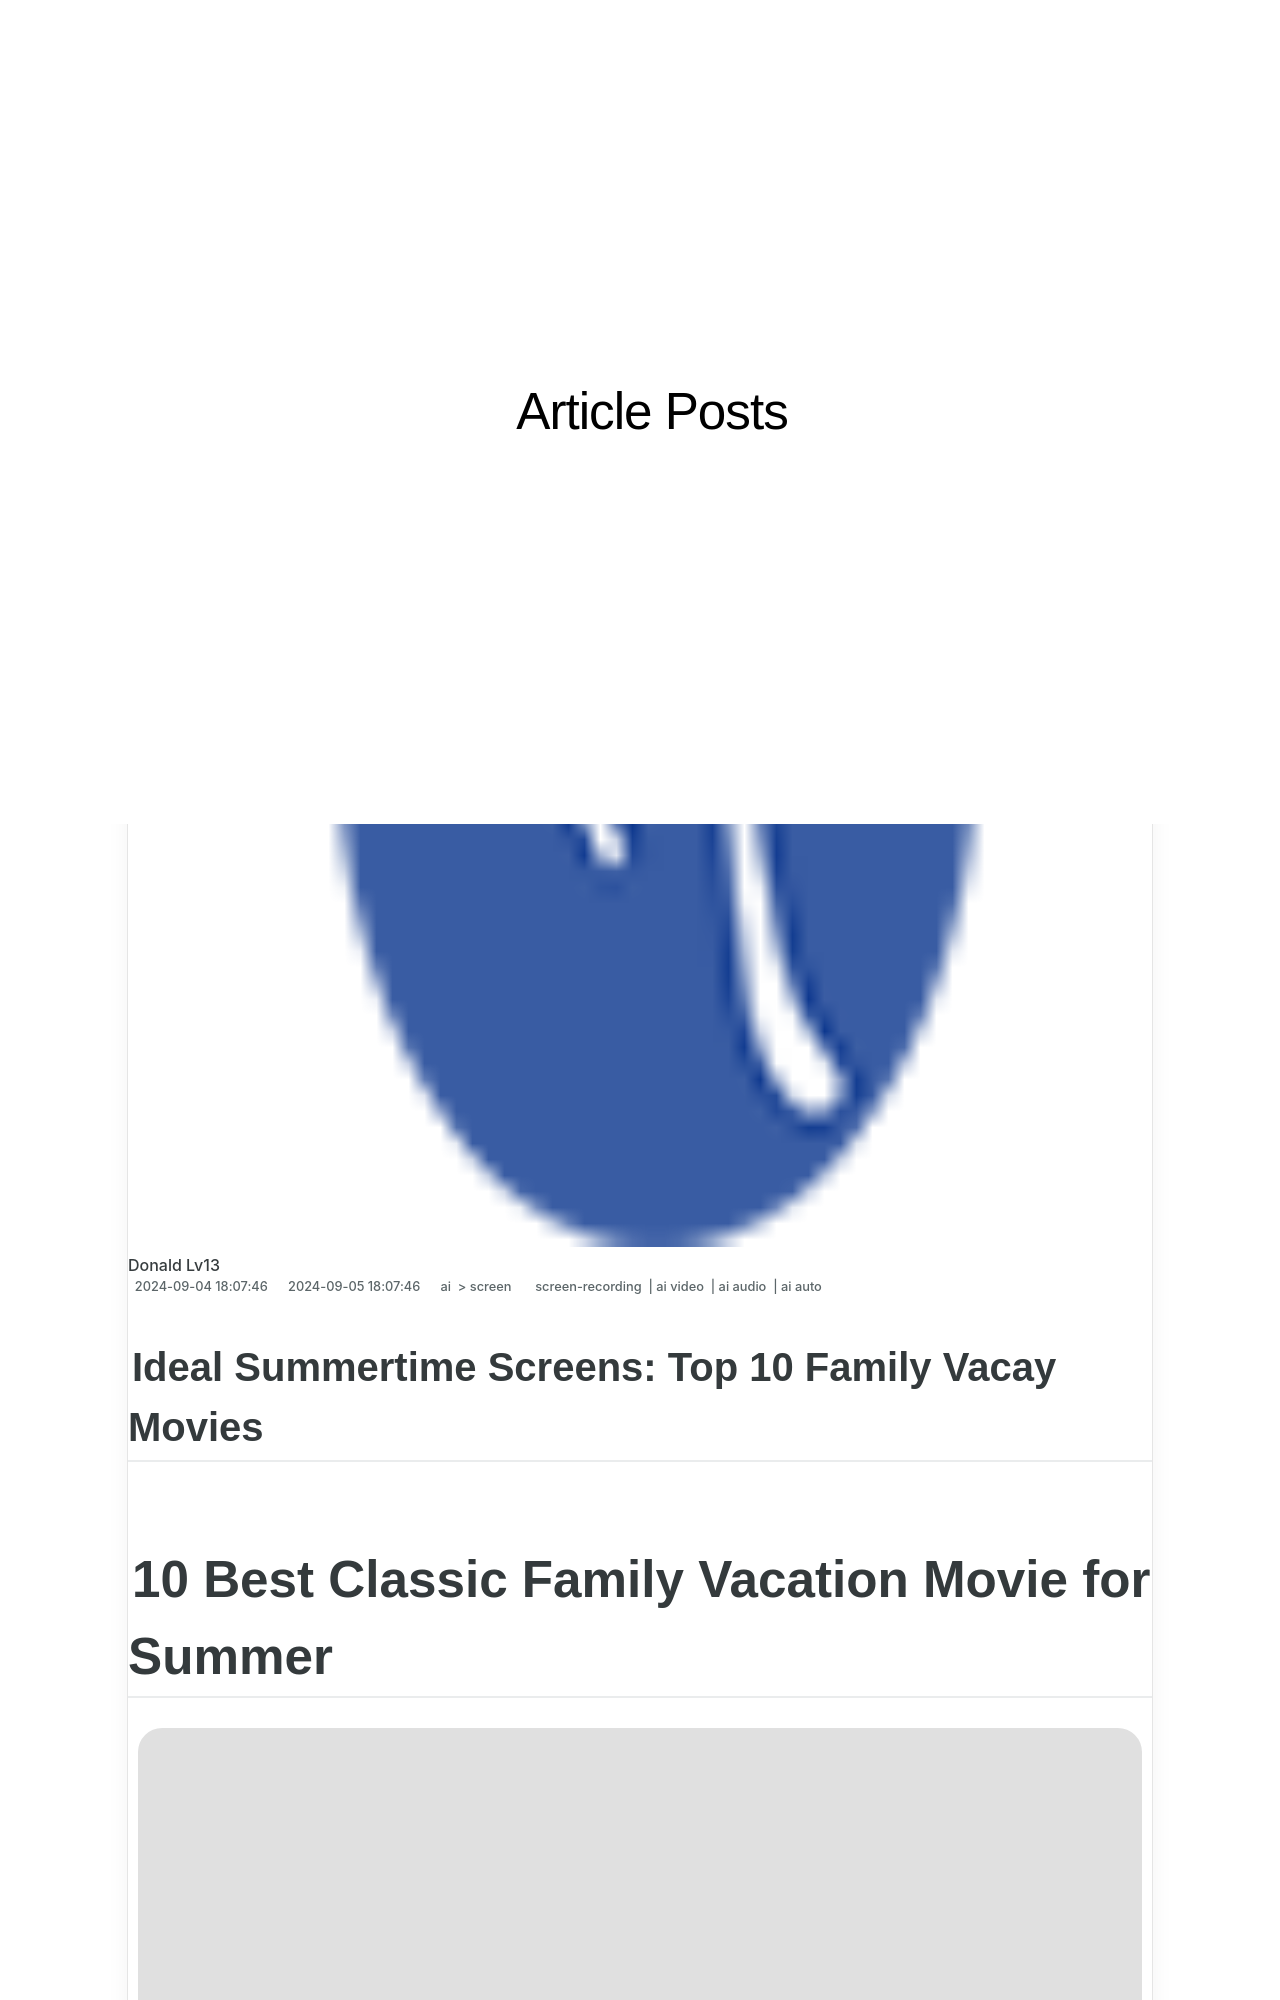

repository: techidaily/site-article-posts · page: 10-best-classic-family-vacation-movie-for-summer/index.html · generator: jekyll

---
title: "10 Best Classic Family Vacation Movie for Summer"
date: 2024-09-04T18:07:46.230Z
updated: 2024-09-05T18:07:46.230Z
tags: 
  - screen-recording
  - ai video
  - ai audio
  - ai auto
categories: 
  - ai
  - screen
description: "This Article Describes 10 Best Classic Family Vacation Movie for Summer"
excerpt: "This Article Describes 10 Best Classic Family Vacation Movie for Summer"
keywords: "Family Summer Vacay Flicks,Top Family Movies Summer,Classic Family Summer Films,Best Family Summer Movie Hits,Summer Vacation Family Cinema,Classic Holiday Film Family,Great Family Movies for Summers"
thumbnail: https://thmb.techidaily.com/c9a47d41b34d7090487ad8a1c43825738349119fb1ee83a9d9a5c2d8f590e22f.jpg
---

## Ideal Summertime Screens: Top 10 Family Vacay Movies

# 10 Best Classic Family Vacation Movie for Summer

![author avatar](https://images.wondershare.com/filmora/article-images/ollie-mattison.jpg)

##### Ollie Mattison

 Mar 27, 2024• Proven solutions

 Summer is here and during the hot summer days you sometimes want to stay inside and protect from the sun. But what can be better than just watching some interesting and fun movies with you and your family?

 That’s where the need for a good set of vacation movies comes into play and there are quite a lot of them that you can access right away. What makes these family movies stand out is the fact that they are designed for the entire family and that means they are fun, accessible and very enjoyable. Here are some of the best family vacation movies that you can watch.

## 10 Best Family Vacation Movies to Watch for This Summer

### 1\. Almost Famous

 This movie is all about trying to bring in front what happens during a summer vacation when a teenager tries to start his own band. Some interesting changes in lifestyle, combined with a very unique and diverse summer vacation shenanigans make that movie a very fun and immersive one. The acting here is fun as well and you really feel like being a part of the entire vacation which makes the movie cool for the entire family.

### 2\. Deliverance

 With deliverance you get to see how it is when you are able to explore a specific portion of the nature and the things that can appear when you try to do so. Despite being around 40 years old, the concepts presented there make it a very interesting and diverse movie.
